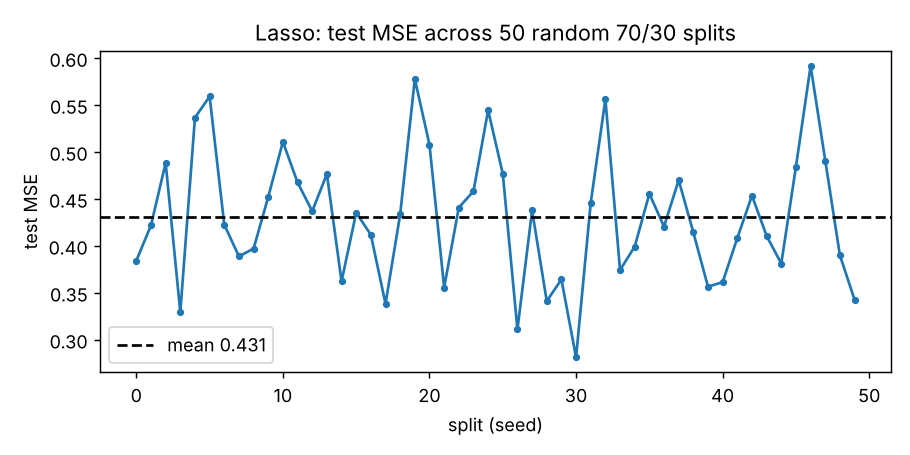

The data file committed next to this chart (first rows):
seed, test_mse, lambda, n_nonzero
0, 0.3841, 0.03507, 8
1, 0.4217, 0.003522, 15
2, 0.4884, 0.01698, 10
3, 0.3293, 0.004089, 17
4, 0.5364, 0.03235, 8
5, 0.5591, 0.03576, 6
6, 0.4225, 0.01459, 14
7, 0.3887, 0.03651, 9
8, 0.397, 0.01845, 12
9, 0.4521, 0.02163, 9
10, 0.5108, 0.005505, 16
11, 0.4674, 0.004563, 17
12, 0.4368, 0.04185, 7
13, 0.4765, 0.02335, 8
14, 0.3621, 0.03246, 9
15, 0.4353, 0.003492, 14
16, 0.4117, 0.04503, 9
17, 0.3381, 0.04231, 7
18, 0.4336, 0.01606, 11
19, 0.5776, 0.02014, 9
20, 0.5076, 0.01839, 10
21, 0.3555, 0.02483, 10
22, 0.4407, 0.02214, 11
23, 0.4581, 0.01931, 10
24, 0.5443, 0.03509, 9
25, 0.4767, 0.03356, 7
26, 0.311, 0.0356, 10
27, 0.4376, 0.0442, 6
28, 0.341, 0.03528, 10
29, 0.3641, 0.003731, 16
30, 0.2811, 0.02509, 9
31, 0.4458, 0.03967, 10
32, 0.5561, 0.0241, 9
33, 0.3741, 0.03255, 10
34, 0.3991, 0.01828, 10
35, 0.4554, 0.005709, 15
36, 0.4205, 0.02425, 10
37, 0.4699, 0.02159, 10
38, 0.4142, 0.006945, 13
39, 0.3564, 0.003591, 16
40, 0.3613, 0.003649, 16
41, 0.4082, 0.0473, 9
42, 0.4534, 0.01676, 11
43, 0.4105, 0.003541, 16
44, 0.3811, 0.03812, 9
45, 0.4843, 0.03354, 8
46, 0.5916, 0.02497, 9
47, 0.4907, 0.001836, 17
48, 0.3898, 0.03001, 9
49, 0.3425, 0.002154, 17
